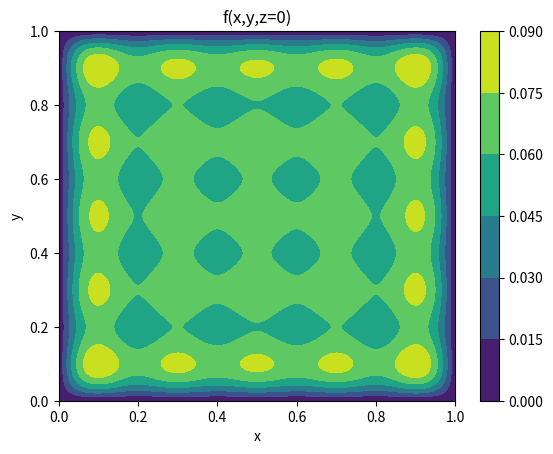
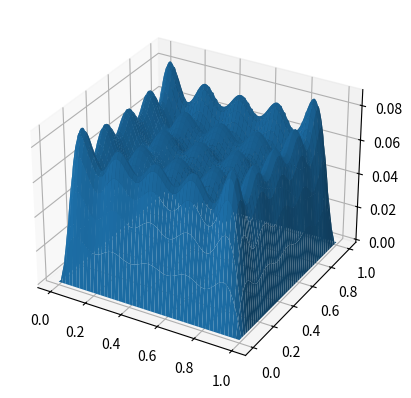

Write Python code to recreate these figures, in order.
import numpy as np
import matplotlib.pyplot as plt

# Parámetros
N = 5
z = 0

# Grilla
x = np.linspace(0, 1, 1000)
y = np.linspace(0, 1, 1000)
X, Y = np.meshgrid(x, y)

# Inicializar
F = np.zeros_like(X)

# Suma doble
for n in range(N):
    for m in range(N):
        gamma_nm = np.sqrt(((2*n+1)*np.pi)**2 + ((2*m+1)*np.pi)**2)
        coef = 1 / (np.pi**2 * (2*n+1)*(2*m+1))
        
        term = coef * np.sin((2*n+1)*np.pi*X) * np.sin((2*m+1)*np.pi*Y) * np.exp(-gamma_nm * z)
        
        F += term

# Plot 2D
plt.figure()
plt.contourf(X, Y, F)
plt.colorbar()
plt.title(f"f(x,y,z={z})")
plt.xlabel("x")
plt.ylabel("y")
plt.show()

# Plot 3D
fig = plt.figure()
ax = fig.add_subplot(projection='3d')
ax.plot_surface(X, Y, F)
plt.show()
